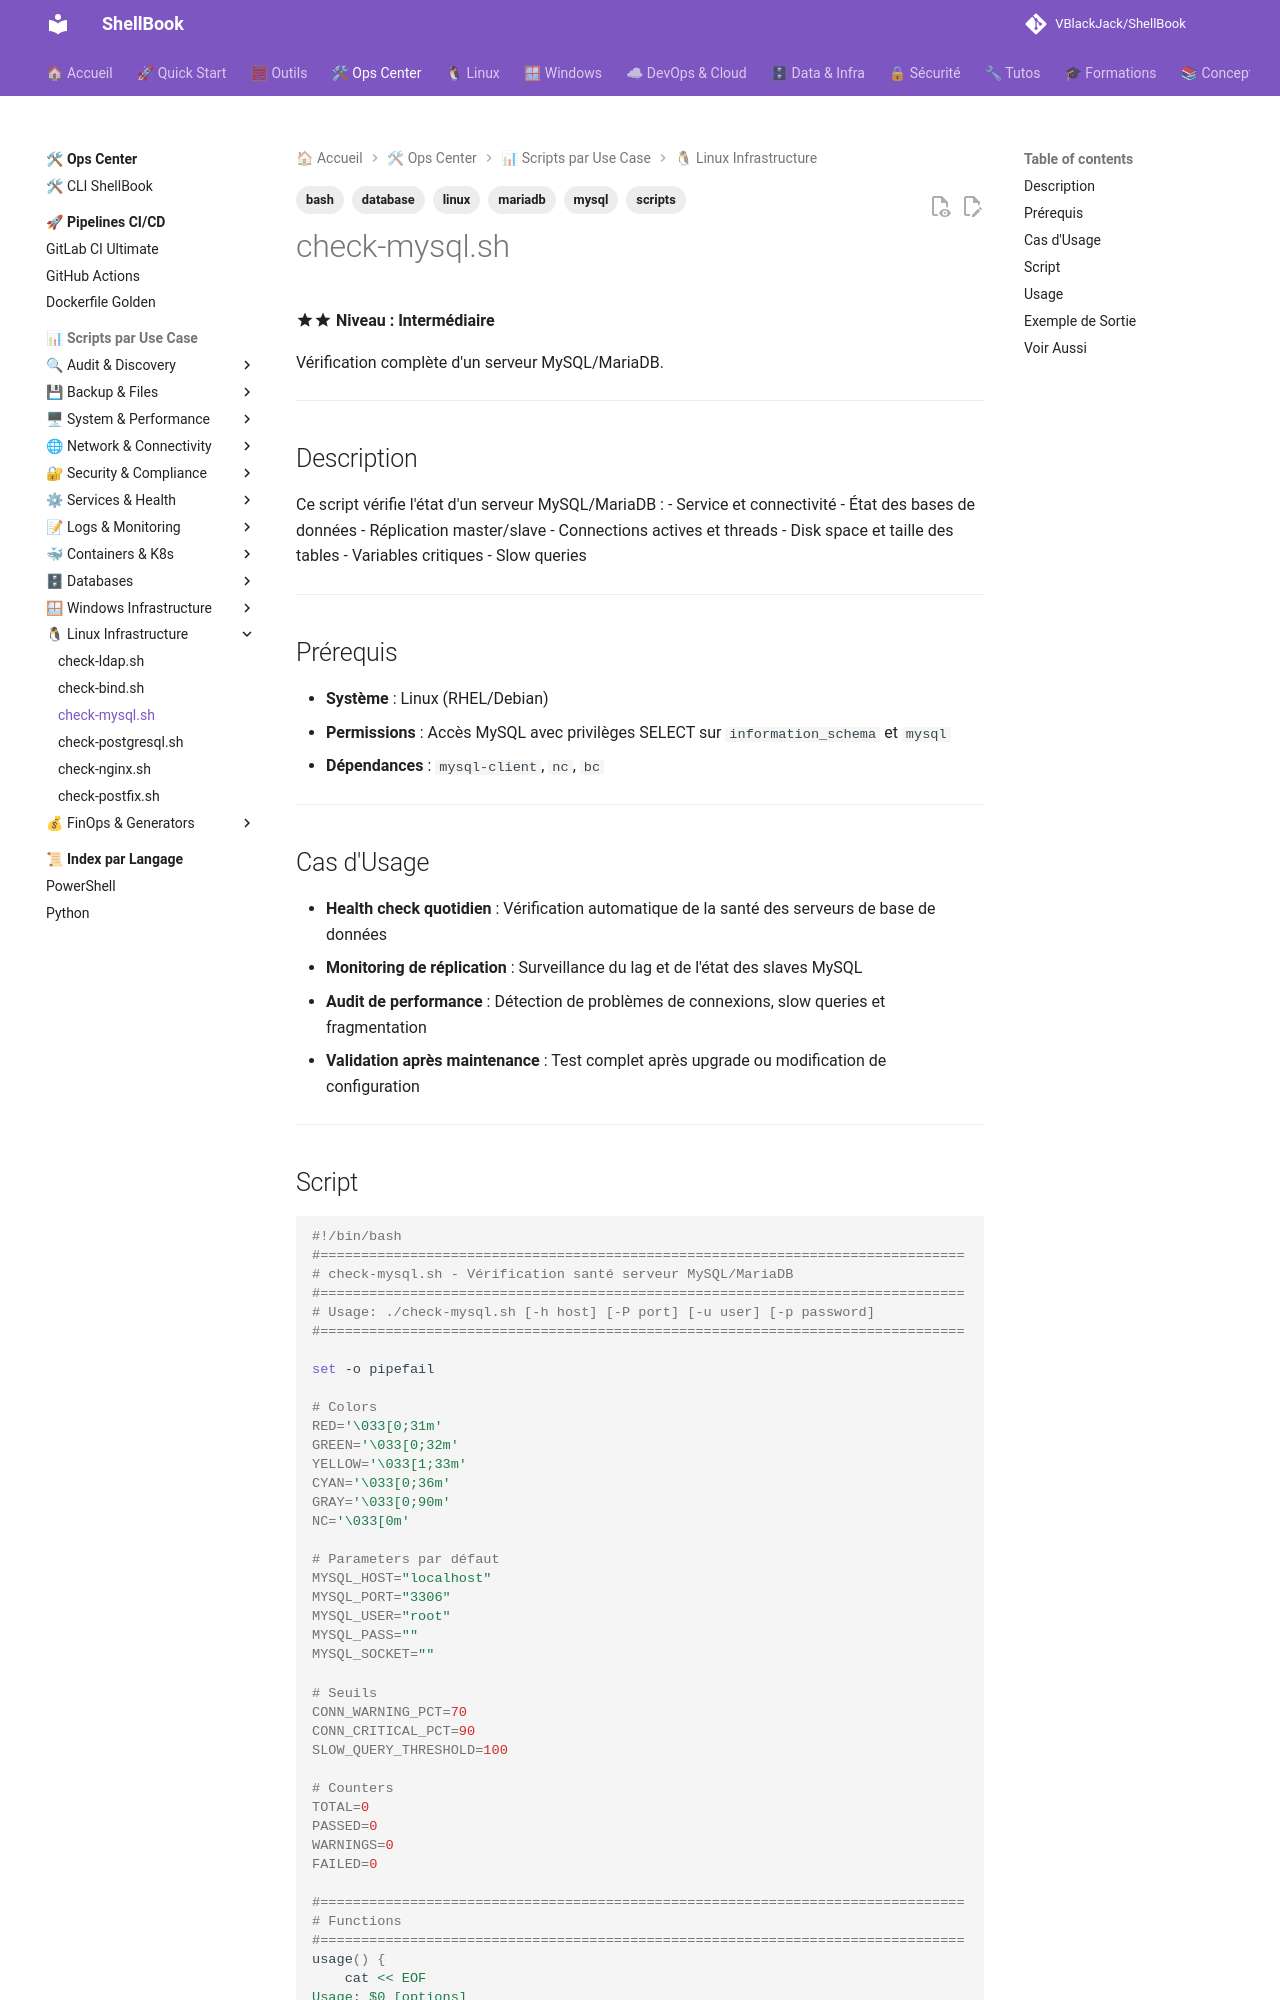

repository: VBlackJack/ShellBook · page: scripts/bash/check-mysql/index.html · generator: mkdocs

---
tags:
  - scripts
  - bash
  - mysql
  - mariadb
  - database
  - linux
---

# check-mysql.sh

:material-star::material-star: **Niveau : Intermédiaire**

Vérification complète d'un serveur MySQL/MariaDB.

---

## Description

Ce script vérifie l'état d'un serveur MySQL/MariaDB :
- Service et connectivité
- État des bases de données
- Réplication master/slave
- Connections actives et threads
- Disk space et taille des tables
- Variables critiques
- Slow queries

---

## Prérequis

- **Système** : Linux (RHEL/Debian)
- **Permissions** : Accès MySQL avec privilèges SELECT sur `information_schema` et `mysql`
- **Dépendances** : `mysql-client`, `nc`, `bc`

---

## Cas d'Usage

- **Health check quotidien** : Vérification automatique de la santé des serveurs de base de données
- **Monitoring de réplication** : Surveillance du lag et de l'état des slaves MySQL
- **Audit de performance** : Détection de problèmes de connexions, slow queries et fragmentation
- **Validation après maintenance** : Test complet après upgrade ou modification de configuration

---
